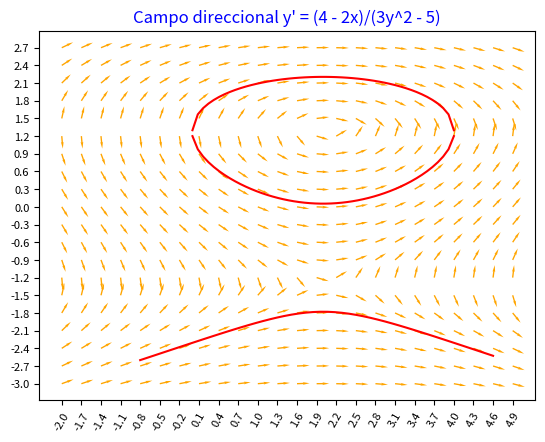

This figure's Python source:
# -*- coding: utf-8 -*-
"""
Curso:  MCA 4 2025-2
 
Campo Direccional de la EDO separable

                       y' = (4 - 2x)/(3y^2 - 5)
               
           

Tema:  Interpretaradecuadamente el campo direccional  e Identidicar 
       correctamente las curvas solución de la EDO

Referencias:
    * Edwards & Penney (2015). Differential Equations and Boundary 
      Value Problems, 5th edition, Pearson. pag. 32 
    
Software:
    Pyton 3.12.4
    Spyder 6.0.3
    Anaconda 2.6.4
    
[redacted]
Editado  Feb 10 2025 v1
"""

import numpy as np
from scipy.integrate import odeint
import matplotlib.pyplot as plt

# Definicónde la Derivadak
def f(x,y):
    return (4 - 2*x)/(3*y**2 - 5)

#  nx, ny = .3, .3
nx, ny = .3, .3
x = np.arange(-2, 5, nx)
y = np.arange(-3, 3, ny)

# MESHGRID
X, Y = np.meshgrid(x, y)

# Derivative
dy = f(X,Y)
dx =np.ones(X.shape)

# Normalización
dyu = dy/np.sqrt(dx**2 + dy**2)
dxu = dx/np.sqrt(dx**2 + dy**2)

# Solución con odeint
steps = 50
t1 = np.linspace(0,4, steps)
sol1 = odeint(f, [1.3], t1, tfirst=True)
y0 = 1.2
t2 = np.linspace(0,4,steps)
sol2 = odeint(f, y0, t2, tfirst=True)

t3 = np.linspace(-0.8,4.6,steps)
sol3 = odeint(f, -2.6, t3, tfirst=True)

# Gráfica Directional Field
plt.quiver(X,Y,dxu,dyu, color = "orange",  headwidth = 2)

# Grafica Curvas Integrales
plt.plot(t1, sol1, color='red')
plt.plot(t2, sol2, color='red')
plt.plot(t3, sol3, color='red')

plt.xticks(x, rotation = 60, fontsize=8)
plt.yticks(y, fontsize=8 )
plt.title("Campo direccional y' = (4 - 2x)/(3y^2 - 5)", color='blue',
          fontsize ='large')
plt.show()